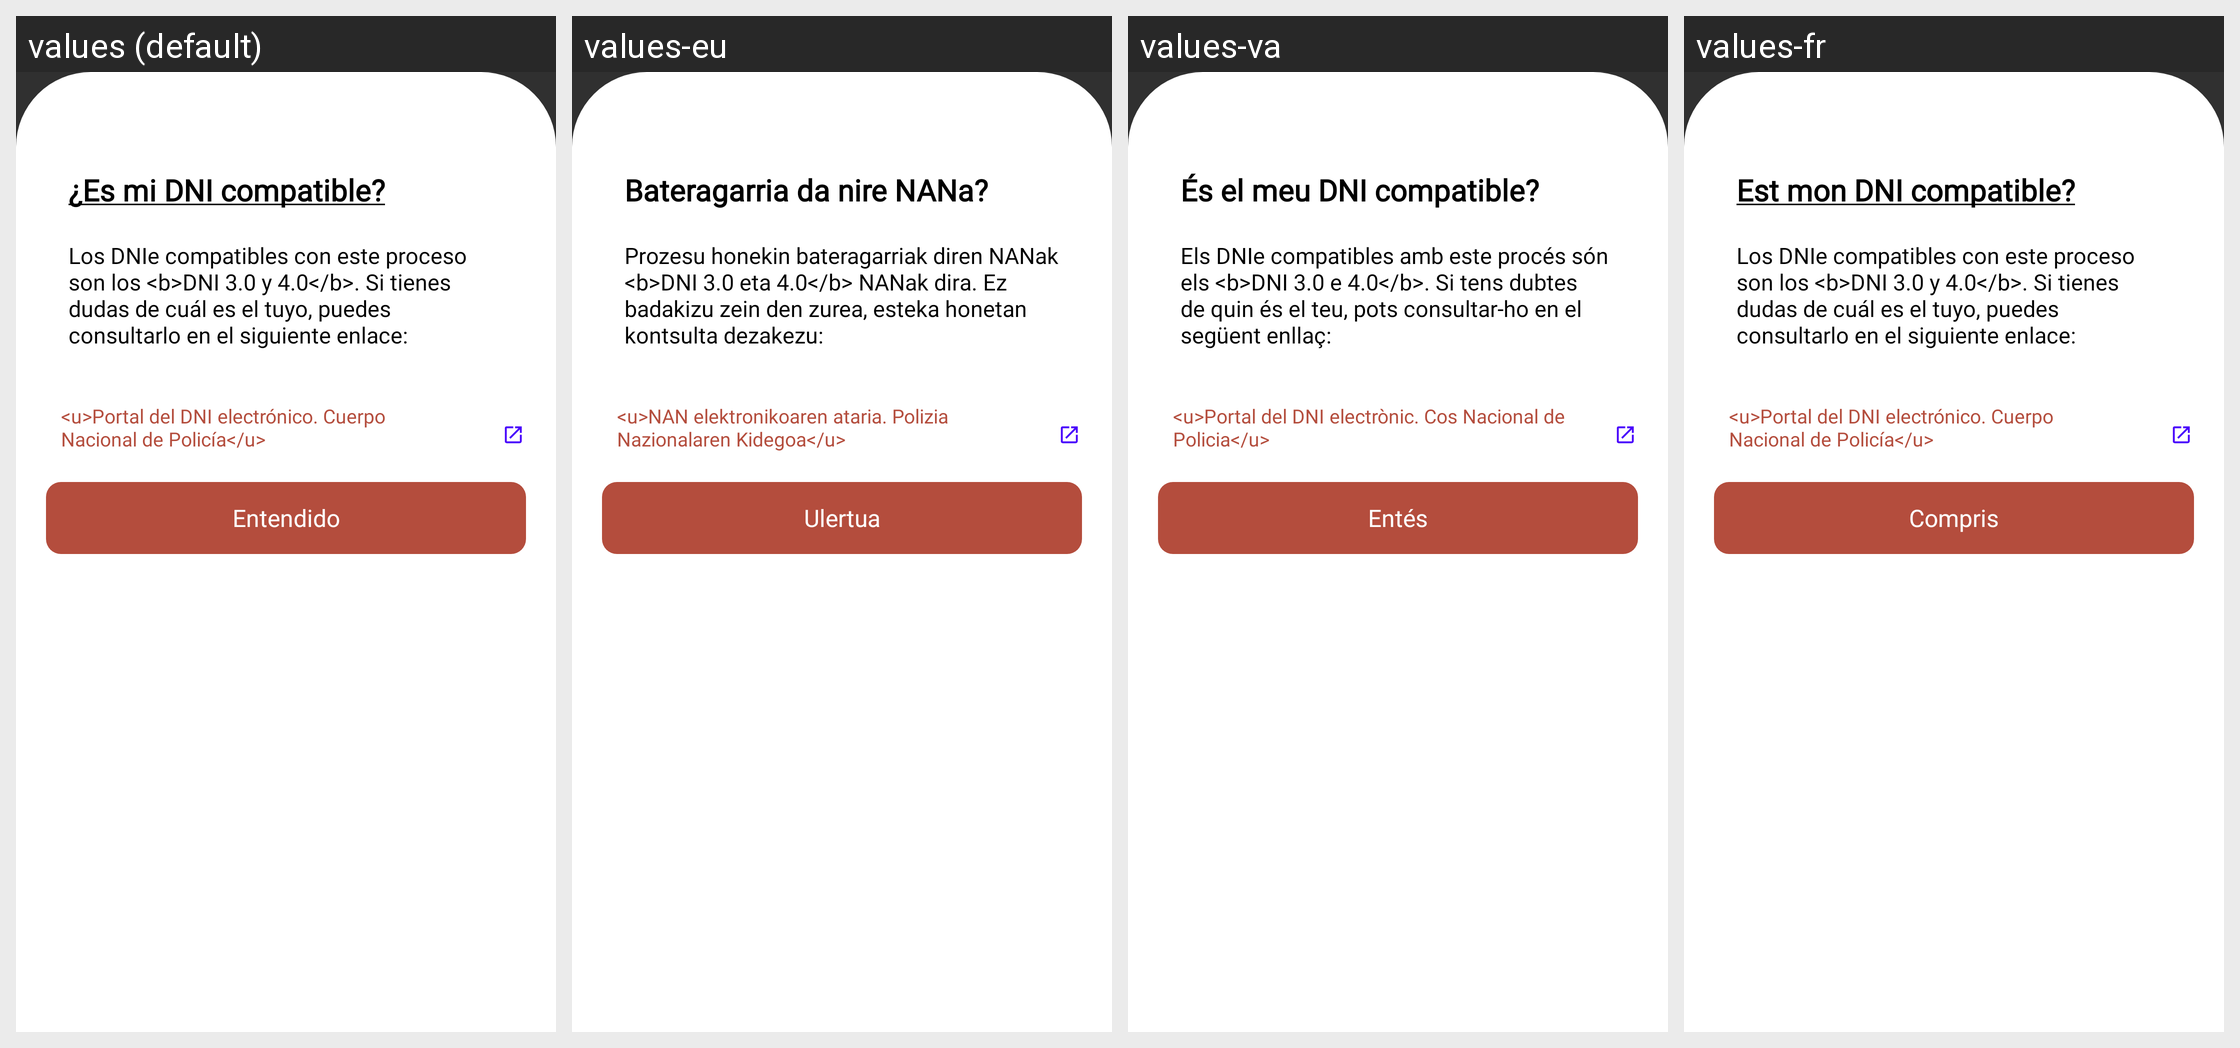

Locale-by-locale string values for the Android screen shown in this grid:
Android screen res/layout/compatible_dni_dialog.xml rendered under 4 locales, left to right: values (default), values-eu, values-va, values-fr. Device: Nexus 5 (rendered at 1080×1920; each locale shown at half size, 540×960, under a caption strip naming it); theme Theme.AppCompat.NoActionBar.
Other locales in the repository, not shown: values-ast, values-ca, values-en, values-ga, values-gl.
Strings drawn on this screen, with the default value and each locale's value (text and hints the layout hard-codes, and strings that could not be matched under every locale, appear in the picture but are not listed):

is_my_dnie_suitable
  values: ¿Es mi DNI compatible?
  values-eu: Bateragarria da nire NANa?
  values-va: És el meu DNI compatible?
  values-fr: Est mon DNI compatible?

is_my_dnie_suitable_desc
  values: Los DNIe compatibles con este proceso son los <b>DNI 3.0 y 4.0</b>. Si tienes dudas de cuál es el tuyo, puedes consultarlo en el siguiente enlace:
  values-eu: Prozesu honekin bateragarriak diren NANak <b>DNI 3.0 eta 4.0</b> NANak dira. Ez badakizu zein den zurea, esteka honetan kontsulta dezakezu:
  values-va: Els DNIe compatibles amb este procés són els <b>DNI 3.0 e 4.0</b>. Si tens dubtes de quin és el teu, pots consultar-ho en el següent enllaç:
  values-fr: Los DNIe compatibles con este proceso son los <b>DNI 3.0 y 4.0</b>. Si tienes dudas de cuál es el tuyo, puedes consultarlo en el siguiente enlace:  [not translated; the default value is used]

dni_portal_text
  values: <u>Portal del DNI electrónico. Cuerpo Nacional de Policía</u>
  values-eu: <u>NAN elektronikoaren ataria. Polizia Nazionalaren Kidegoa</u>
  values-va: <u>Portal del DNI electrònic. Cos Nacional de Policia</u>
  values-fr: <u>Portal del DNI electrónico. Cuerpo Nacional de Policía</u>  [not translated; the default value is used]

understood
  values: Entendido
  values-eu: Ulertua
  values-va: Entés
  values-fr: Compris
